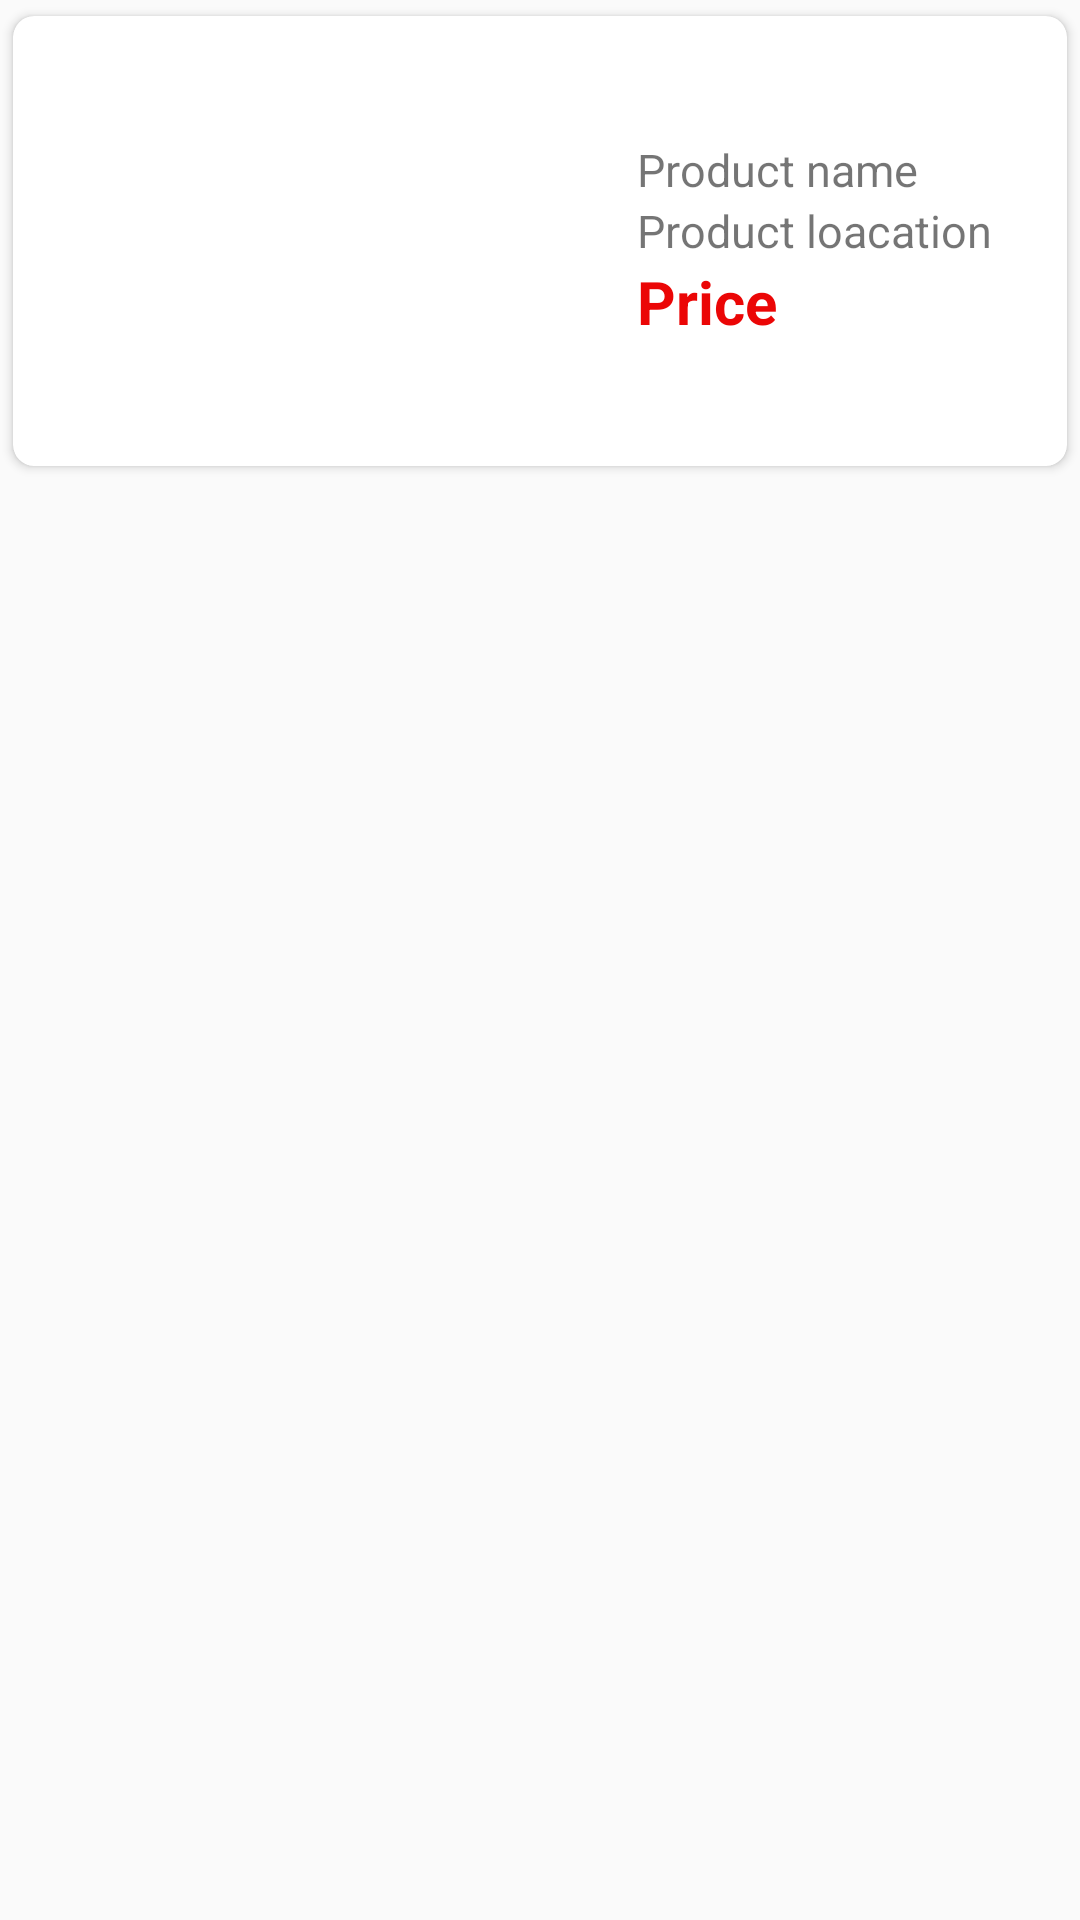

The Android layout XML behind this screen, and the referenced resources:
<!-- AndroidManifest.xml: application theme Theme.StudentServiceClintDemo -->
<!-- res/layout/one_product_view.xml -->
<?xml version="1.0" encoding="utf-8"?>
<LinearLayout xmlns:android="http://schemas.android.com/apk/res/android"
    xmlns:app="http://schemas.android.com/apk/res-auto"
    android:orientation="horizontal"
    android:id="@+id/one_product_info_id"
    android:layout_width="match_parent"
    android:layout_height="wrap_content">

    <androidx.cardview.widget.CardView
        android:layout_width="match_parent"
        android:layout_height="wrap_content"
        app:cardUseCompatPadding="true"
        app:cardCornerRadius="7dp">

        <LinearLayout
            android:layout_width="match_parent"
            android:layout_height="wrap_content">
        <ImageView
            android:src="@drawable/imge_selection"
            android:id="@+id/product_image_view_id"
            android:layout_width="200dp"
            android:layout_height="150dp"/>
        <LinearLayout
            android:padding="8dp"
            android:layout_width="match_parent"
            android:layout_height="150dp"
            android:orientation="vertical"
            android:gravity="center">
            <TextView
                android:id="@+id/one_product_name_id"
                android:layout_width="match_parent"
                android:layout_height="wrap_content"
                android:textSize="15sp"
                android:text="Product name"/>
            <TextView
                android:id="@+id/one_product_location_id"
                android:layout_width="match_parent"
                android:layout_height="wrap_content"
                android:textSize="15sp"
                android:text="Product loacation"/>
            <TextView
                android:id="@+id/one_product_price_id"
                android:layout_width="match_parent"
                android:layout_height="wrap_content"
                android:textStyle="bold"
                android:textSize="20sp"
                android:textColor="@color/red"
                android:text="Price"/>
        </LinearLayout>
        </LinearLayout>

    </androidx.cardview.widget.CardView>


</LinearLayout>
<!-- resources referenced by this layout -->
<resources>
  <color name="red">#EB0606</color>
  <style name="Theme.StudentServiceClintDemo" parent="Base.Theme.StudentServiceClintDemo" />
  <style name="Base.Theme.StudentServiceClintDemo" parent="Theme.AppCompat.Light.NoActionBar">
          
          
      </style>
</resources>
